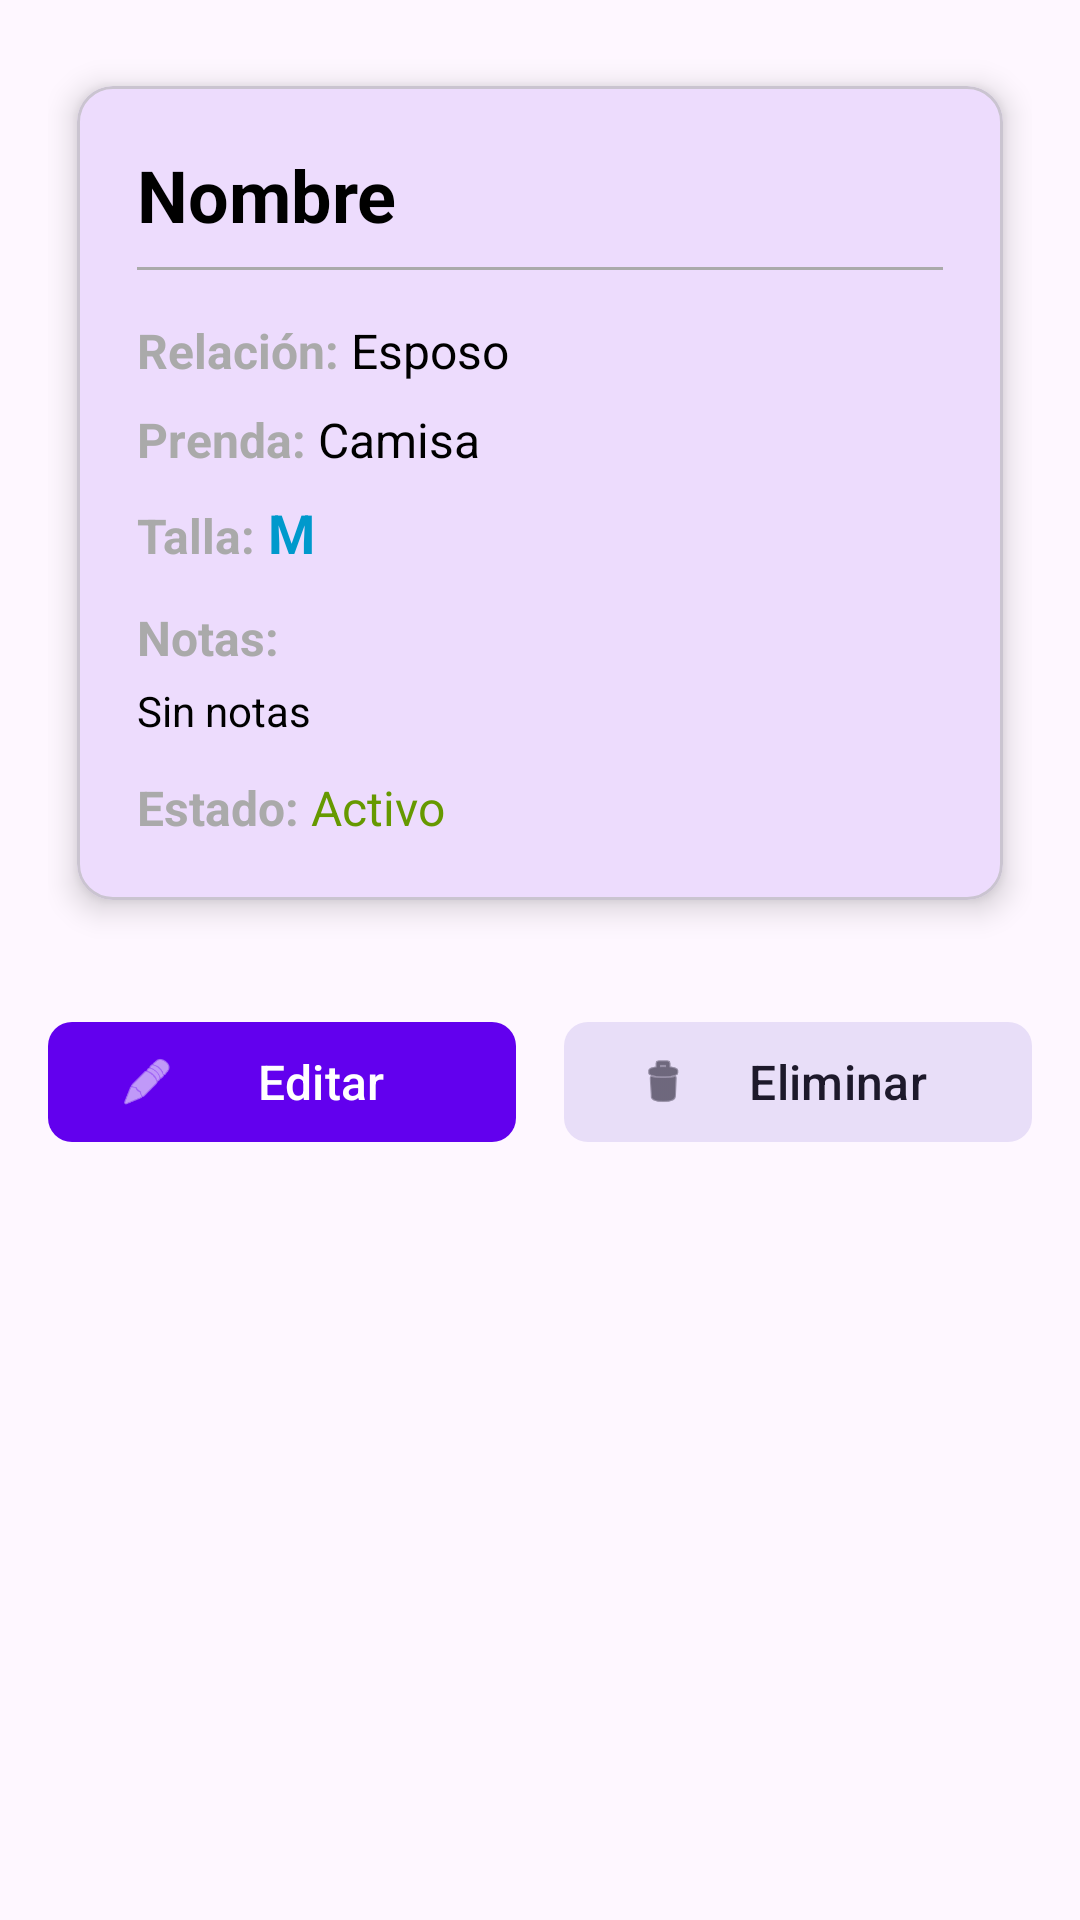

Here is an Android app screen rendered from its layout file. Give the layout XML and the strings, colors and styles it references.
<!-- AndroidManifest.xml: application theme Theme.MiTalla -->
<!-- res/layout/fragment_detalle.xml -->
<?xml version="1.0" encoding="utf-8"?>
<androidx.constraintlayout.widget.ConstraintLayout xmlns:android="http://schemas.android.com/apk/res/android"
    xmlns:app="http://schemas.android.com/apk/res-auto"
    xmlns:tools="http://schemas.android.com/tools"
    android:layout_width="match_parent"
    android:layout_height="match_parent"
    android:padding="16dp"
    tools:context=".ui.fragments.DetalleFragment">

    
    <com.google.android.material.card.MaterialCardView
        android:id="@+id/cardDetalle"
        android:layout_width="match_parent"
        android:layout_height="wrap_content"
        app:cardCornerRadius="12dp"
        app:cardElevation="6dp"
        app:cardUseCompatPadding="true"
        app:layout_constraintTop_toTopOf="parent">

        <LinearLayout
            android:layout_width="match_parent"
            android:layout_height="wrap_content"
            android:orientation="vertical"
            android:padding="20dp">

            
            <TextView
                android:id="@+id/tvNombre"
                android:layout_width="match_parent"
                android:layout_height="wrap_content"
                android:text="Nombre"
                android:textSize="24sp"
                android:textStyle="bold"
                android:textColor="@android:color/black" />

            
            <View
                android:layout_width="match_parent"
                android:layout_height="1dp"
                android:layout_marginTop="8dp"
                android:layout_marginBottom="8dp"
                android:background="@android:color/darker_gray" />

            
            <LinearLayout
                android:layout_width="match_parent"
                android:layout_height="wrap_content"
                android:orientation="horizontal"
                android:layout_marginTop="8dp">

                <TextView
                    android:layout_width="wrap_content"
                    android:layout_height="wrap_content"
                    android:text="Relación: "
                    android:textSize="16sp"
                    android:textStyle="bold"
                    android:textColor="@android:color/darker_gray" />

                <TextView
                    android:id="@+id/tvRelacion"
                    android:layout_width="wrap_content"
                    android:layout_height="wrap_content"
                    android:text="Esposo"
                    android:textSize="16sp"
                    android:textColor="@android:color/black" />

            </LinearLayout>

            
            <LinearLayout
                android:layout_width="match_parent"
                android:layout_height="wrap_content"
                android:orientation="horizontal"
                android:layout_marginTop="8dp">

                <TextView
                    android:layout_width="wrap_content"
                    android:layout_height="wrap_content"
                    android:text="Prenda: "
                    android:textSize="16sp"
                    android:textStyle="bold"
                    android:textColor="@android:color/darker_gray" />

                <TextView
                    android:id="@+id/tvPrenda"
                    android:layout_width="wrap_content"
                    android:layout_height="wrap_content"
                    android:text="Camisa"
                    android:textSize="16sp"
                    android:textColor="@android:color/black" />

            </LinearLayout>

            
            <LinearLayout
                android:layout_width="match_parent"
                android:layout_height="wrap_content"
                android:orientation="horizontal"
                android:layout_marginTop="8dp">

                <TextView
                    android:layout_width="wrap_content"
                    android:layout_height="wrap_content"
                    android:text="Talla: "
                    android:textSize="16sp"
                    android:textStyle="bold"
                    android:textColor="@android:color/darker_gray" />

                <TextView
                    android:id="@+id/tvTalla"
                    android:layout_width="wrap_content"
                    android:layout_height="wrap_content"
                    android:text="M"
                    android:textSize="18sp"
                    android:textStyle="bold"
                    android:textColor="@android:color/holo_blue_dark" />

            </LinearLayout>

            
            <TextView
                android:layout_width="wrap_content"
                android:layout_height="wrap_content"
                android:layout_marginTop="12dp"
                android:text="Notas:"
                android:textSize="16sp"
                android:textStyle="bold"
                android:textColor="@android:color/darker_gray" />

            <TextView
                android:id="@+id/tvNotas"
                android:layout_width="match_parent"
                android:layout_height="wrap_content"
                android:text="Sin notas"
                android:textSize="14sp"
                android:layout_marginTop="4dp"
                android:textColor="@android:color/black" />

            
            <LinearLayout
                android:layout_width="match_parent"
                android:layout_height="wrap_content"
                android:orientation="horizontal"
                android:layout_marginTop="12dp">

                <TextView
                    android:layout_width="wrap_content"
                    android:layout_height="wrap_content"
                    android:text="Estado: "
                    android:textSize="16sp"
                    android:textStyle="bold"
                    android:textColor="@android:color/darker_gray" />

                <TextView
                    android:id="@+id/tvActivo"
                    android:layout_width="wrap_content"
                    android:layout_height="wrap_content"
                    android:text="Activo"
                    android:textSize="16sp"
                    android:textColor="@android:color/holo_green_dark" />

            </LinearLayout>

        </LinearLayout>

    </com.google.android.material.card.MaterialCardView>

    
    <LinearLayout
        android:id="@+id/layoutBotones"
        android:layout_width="match_parent"
        android:layout_height="wrap_content"
        android:orientation="horizontal"
        android:layout_marginTop="24dp"
        app:layout_constraintTop_toBottomOf="@id/cardDetalle">

        
        <com.google.android.material.button.MaterialButton
            android:id="@+id/btnEditar"
            android:layout_width="0dp"
            android:layout_height="wrap_content"
            android:layout_weight="1"
            android:layout_marginEnd="8dp"
            android:text="Editar"
            android:textSize="16sp"
            app:icon="@android:drawable/ic_menu_edit"
            app:cornerRadius="8dp" />

        
        <com.google.android.material.button.MaterialButton
            android:id="@+id/btnEliminar"
            android:layout_width="0dp"
            android:layout_height="wrap_content"
            android:layout_weight="1"
            android:layout_marginStart="8dp"
            android:text="Eliminar"
            android:textSize="16sp"
            app:icon="@android:drawable/ic_menu_delete"
            app:cornerRadius="8dp"
            style="@style/Widget.Material3.Button.TonalButton" />

    </LinearLayout>

    
    <ProgressBar
        android:id="@+id/progressBar"
        style="?android:attr/progressBarStyle"
        android:layout_width="wrap_content"
        android:layout_height="wrap_content"
        android:visibility="gone"
        app:layout_constraintTop_toTopOf="parent"
        app:layout_constraintBottom_toBottomOf="parent"
        app:layout_constraintStart_toStartOf="parent"
        app:layout_constraintEnd_toEndOf="parent" />

</androidx.constraintlayout.widget.ConstraintLayout>
<!-- resources referenced by this layout -->
<resources>
  <style name="Theme.MiTalla" parent="Theme.Material3.Light.NoActionBar">
          <item name="colorPrimary">@color/purple_500</item>
          <item name="colorPrimaryVariant">@color/purple_700</item>
          <item name="colorOnPrimary">@color/white</item>
          <item name="colorSecondary">@color/teal_200</item>
          <item name="colorSecondaryVariant">@color/teal_700</item>
          <item name="colorOnSecondary">@color/black</item>
          <item name="android:statusBarColor">@color/purple_700</item>
          <item name="windowActionBar">true</item>
          <item name="windowNoTitle">false</item>
      </style>
  <!-- not gathered from this repository: default colours our renderer supplied (Android Studio template values) -->
  <color name="purple_500">#FF6200EE</color>
  <color name="purple_700">#FF3700B3</color>
  <color name="teal_200">#FF03DAC5</color>
  <color name="teal_700">#FF018786</color>
  <color name="black">#FF000000</color>
  <color name="white">#FFFFFFFF</color>
</resources>
